Labelled photos from "images", an image-classification folder in dhruvp/wbc-classification. The possible labels are: eosinophil, lymphocyte, monocyte, neutrophil.

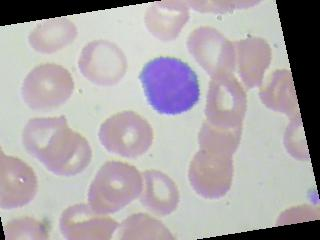
Label: lymphocyte

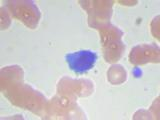
Label: lymphocyte

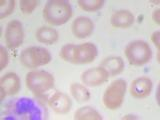
Label: neutrophil

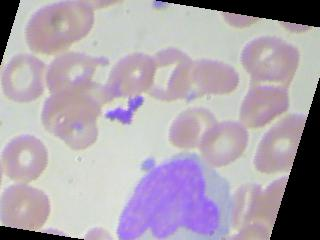
Label: monocyte

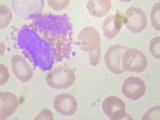
Label: eosinophil

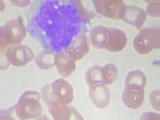
Label: monocyte
